Run: headless pygame with SDL's dummy video driver; simulated clock (each Clock.tick advances the game by its frame time, no real sleeping); random seed 0; keys injected as events and as key.get_pressed() state; no mouse input.
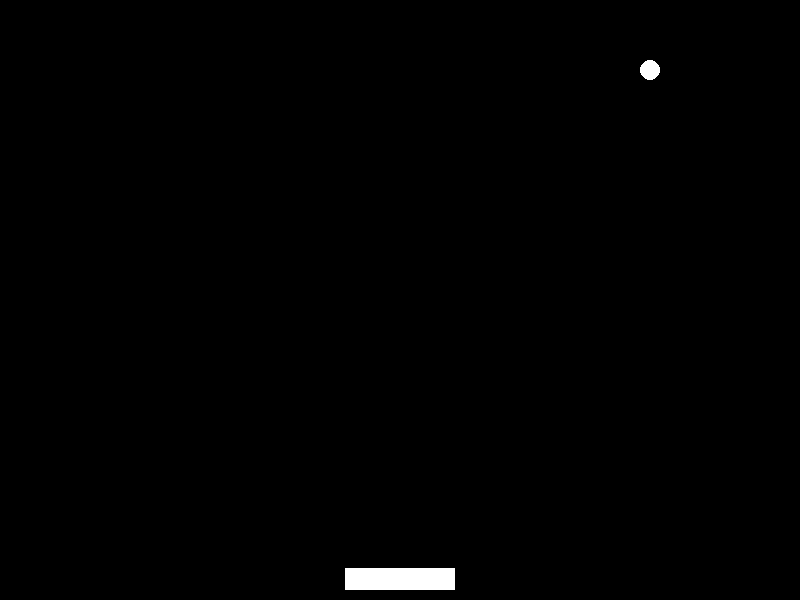
Frame 1 of 4 · flips 1–60 · no input
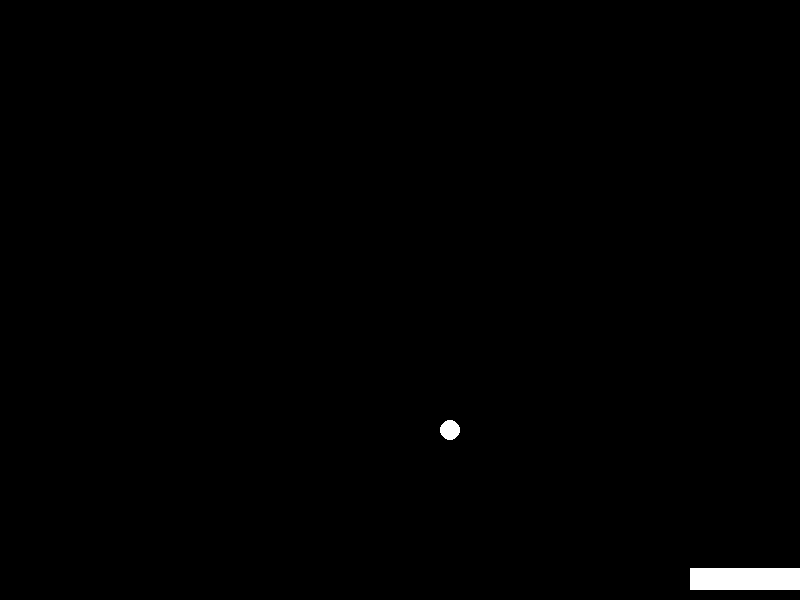
Frame 2 of 4 · flips 61–180 · tapped SPACE, RETURN · held RIGHT (→), D
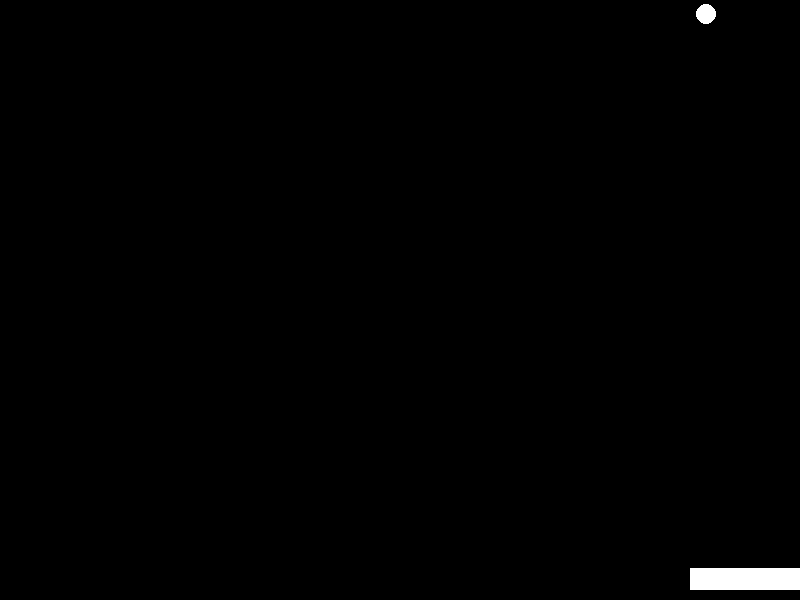
Frame 3 of 4 · flips 181–300 · held DOWN (↓), S
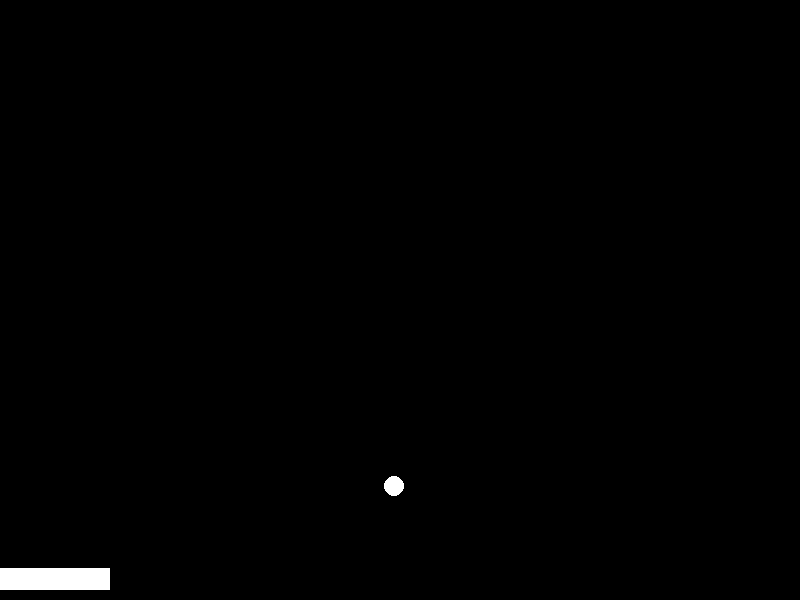
Frame 4 of 4 · flips 301–420 · held LEFT (←), A, UP (↑), W

The pygame program that drew these frames:

import pygame
import random

# --- 常數 ---
SCREEN_WIDTH = 800
SCREEN_HEIGHT = 600
# 尺寸建議
PADDLE_NEW_WIDTH = 110
PADDLE_NEW_HEIGHT = 22
BRICK_NEW_WIDTH = 80
BRICK_NEW_HEIGHT = 25
# 顏色
BLACK = (0, 0, 0)
WHITE = (255, 255, 255)
# 球設定
BALL_RADIUS = 10

# --- 類別 ---
class Paddle(pygame.sprite.Sprite):
    """ 代表玩家控制的球拍 """
    def __init__(self):
        super().__init__()
        self.image = pygame.Surface([PADDLE_NEW_WIDTH, PADDLE_NEW_HEIGHT])
        self.image.fill(WHITE)
        self.rect = self.image.get_rect()
        self.rect.x = (SCREEN_WIDTH - self.rect.width) // 2
        self.rect.y = SCREEN_HEIGHT - self.rect.height - 10
    
    def move(self, keys):
        """ 根據按鍵移動球拍 """
        if keys[pygame.K_LEFT]:
            self.rect.x -= 7
        if keys[pygame.K_RIGHT]:
            self.rect.x += 7
        # 防止球拍移出視窗
        if self.rect.x < 0:
            self.rect.x = 0
        if self.rect.x > SCREEN_WIDTH - self.rect.width:
            self.rect.x = SCREEN_WIDTH - self.rect.width

class Ball(pygame.sprite.Sprite):
    """ 代表遊戲中的球 """
    def __init__(self):
        super().__init__()
        self.image = pygame.Surface([BALL_RADIUS * 2, BALL_RADIUS * 2])
        self.image.fill(BLACK)
        self.image.set_colorkey(BLACK)
        pygame.draw.circle(self.image, WHITE, (BALL_RADIUS, BALL_RADIUS), BALL_RADIUS)
        self.rect = self.image.get_rect()
        self.reset()
    
    def reset(self):
        """ 重置球的位置和速度 """
        self.rect.x = SCREEN_WIDTH // 2
        self.rect.y = SCREEN_HEIGHT // 2
        self.speed_x = random.choice([-4, 4])
        self.speed_y = -4
    
    def update(self):
        """ 移動球並處理邊界碰撞 """
        self.rect.x += self.speed_x
        self.rect.y += self.speed_y
        if self.rect.left <= 0 or self.rect.right >= SCREEN_WIDTH:
            self.speed_x = -self.speed_x
        if self.rect.top <= 0:
            self.speed_y = -self.speed_y

class Brick(pygame.sprite.Sprite):
    """ 代表一個可以被打掉的磚塊 """
    def __init__(self, x, y, color, points):
        super().__init__()
        self.color = color
        self.points = points
        self.image = pygame.Surface([BRICK_NEW_WIDTH, BRICK_NEW_HEIGHT])
        self.image.fill(self.get_color())
        self.rect = self.image.get_rect()
        self.rect.x = x
        self.rect.y = y
        self.health = 2
    
    def get_color(self):
        colors = {
            'red': (255, 0, 0),
            'orange': (255, 165, 0),
            'yellow': (255, 255, 0),
            'green': (0, 255, 0),
            'cyan': (0, 255, 255),
            'blue': (0, 0, 255),
            'purple': (128, 0, 128)
        }
        return colors.get(self.color, WHITE)
    
    def hit(self):
        """ 處理磚塊被擊中的邏輯，並在銷毀時回傳分數 """
        self.health -= 1
        if self.health <= 0:
            self.kill()
            return self.points
        else:
            # 變暗顏色表示受損
            color = self.get_color()
            self.image.fill((color[0]//2, color[1]//2, color[2]//2))
            return 0

# --- 遊戲主迴圈 ---
def game_loop():
    pygame.init()
    screen = pygame.display.set_mode((SCREEN_WIDTH, SCREEN_HEIGHT))
    pygame.display.set_caption("Breakout")
    clock = pygame.time.Clock()
    all_sprites = pygame.sprite.Group()
    paddle = Paddle()
    ball = Ball()
    all_sprites.add(paddle)
    all_sprites.add(ball)
    running = True
    while running:
        clock.tick(60)
        for event in pygame.event.get():
            if event.type == pygame.QUIT:
                running = False
        # --- 處理輸入 ---
        keys = pygame.key.get_pressed()
        paddle.move(keys)
        # --- 遊戲邏輯更新 ---
        all_sprites.update()
        # --- 碰撞偵測 ---
        if pygame.sprite.collide_rect(ball, paddle):
            ball.speed_y = -ball.speed_y
        # --- 遊戲結束條件 ---
        if ball.rect.top > SCREEN_HEIGHT:
            ball.reset()  # 暫時重置
        # --- 繪圖 ---
        screen.fill(BLACK)
        all_sprites.draw(screen)
        pygame.display.flip()
    pygame.quit()

if __name__ == "__main__":
    game_loop()
